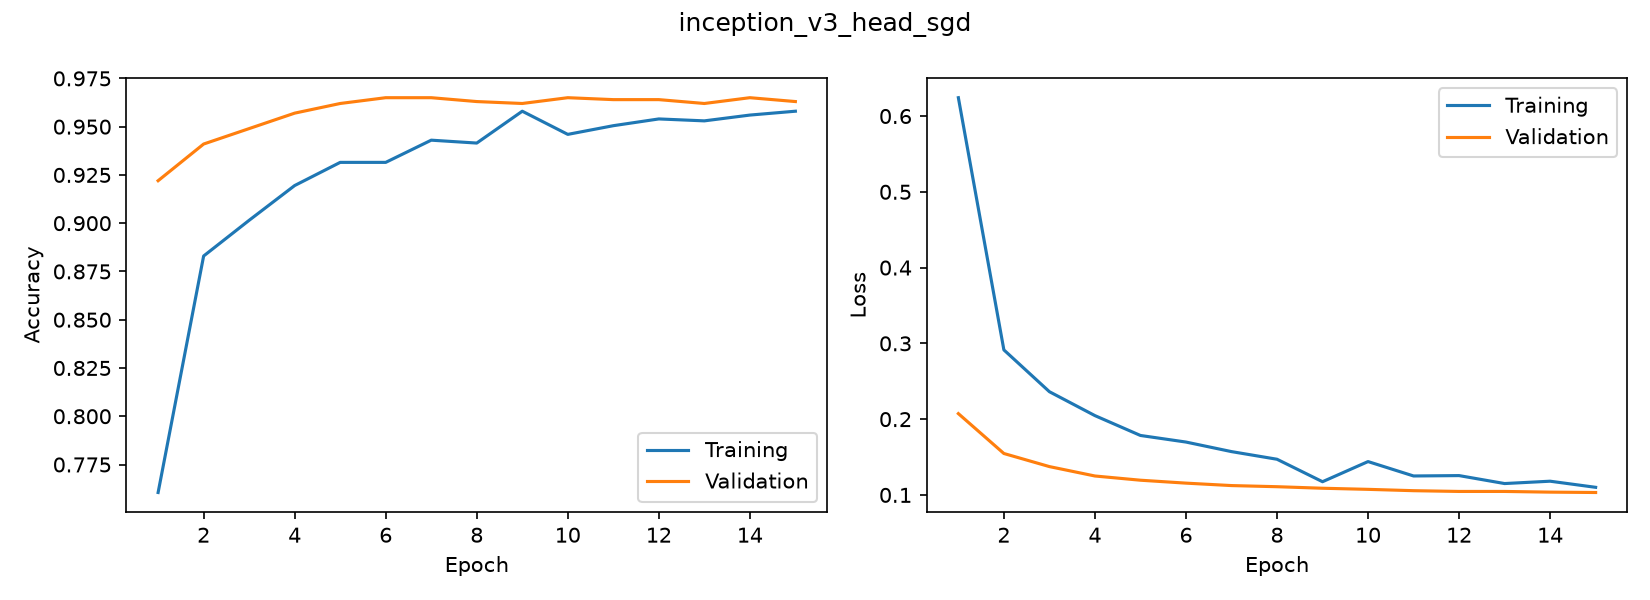

The data file committed next to this chart (first rows):
accuracy, loss, val_accuracy, val_loss
0.7605, 0.6242, 0.922, 0.2073
0.883, 0.2914, 0.941, 0.1547
0.9015, 0.2362, 0.949, 0.1374
0.9195, 0.2047, 0.957, 0.125
0.9315, 0.1785, 0.962, 0.1194
0.9315, 0.1698, 0.965, 0.1156
0.943, 0.1572, 0.965, 0.1123
0.9415, 0.1471, 0.963, 0.1108
0.958, 0.1174, 0.962, 0.1088
0.946, 0.144, 0.965, 0.1074
0.9505, 0.125, 0.964, 0.1056
0.954, 0.1255, 0.964, 0.1046
0.953, 0.115, 0.962, 0.1046
0.956, 0.1181, 0.965, 0.1037
0.958, 0.11, 0.963, 0.1032
